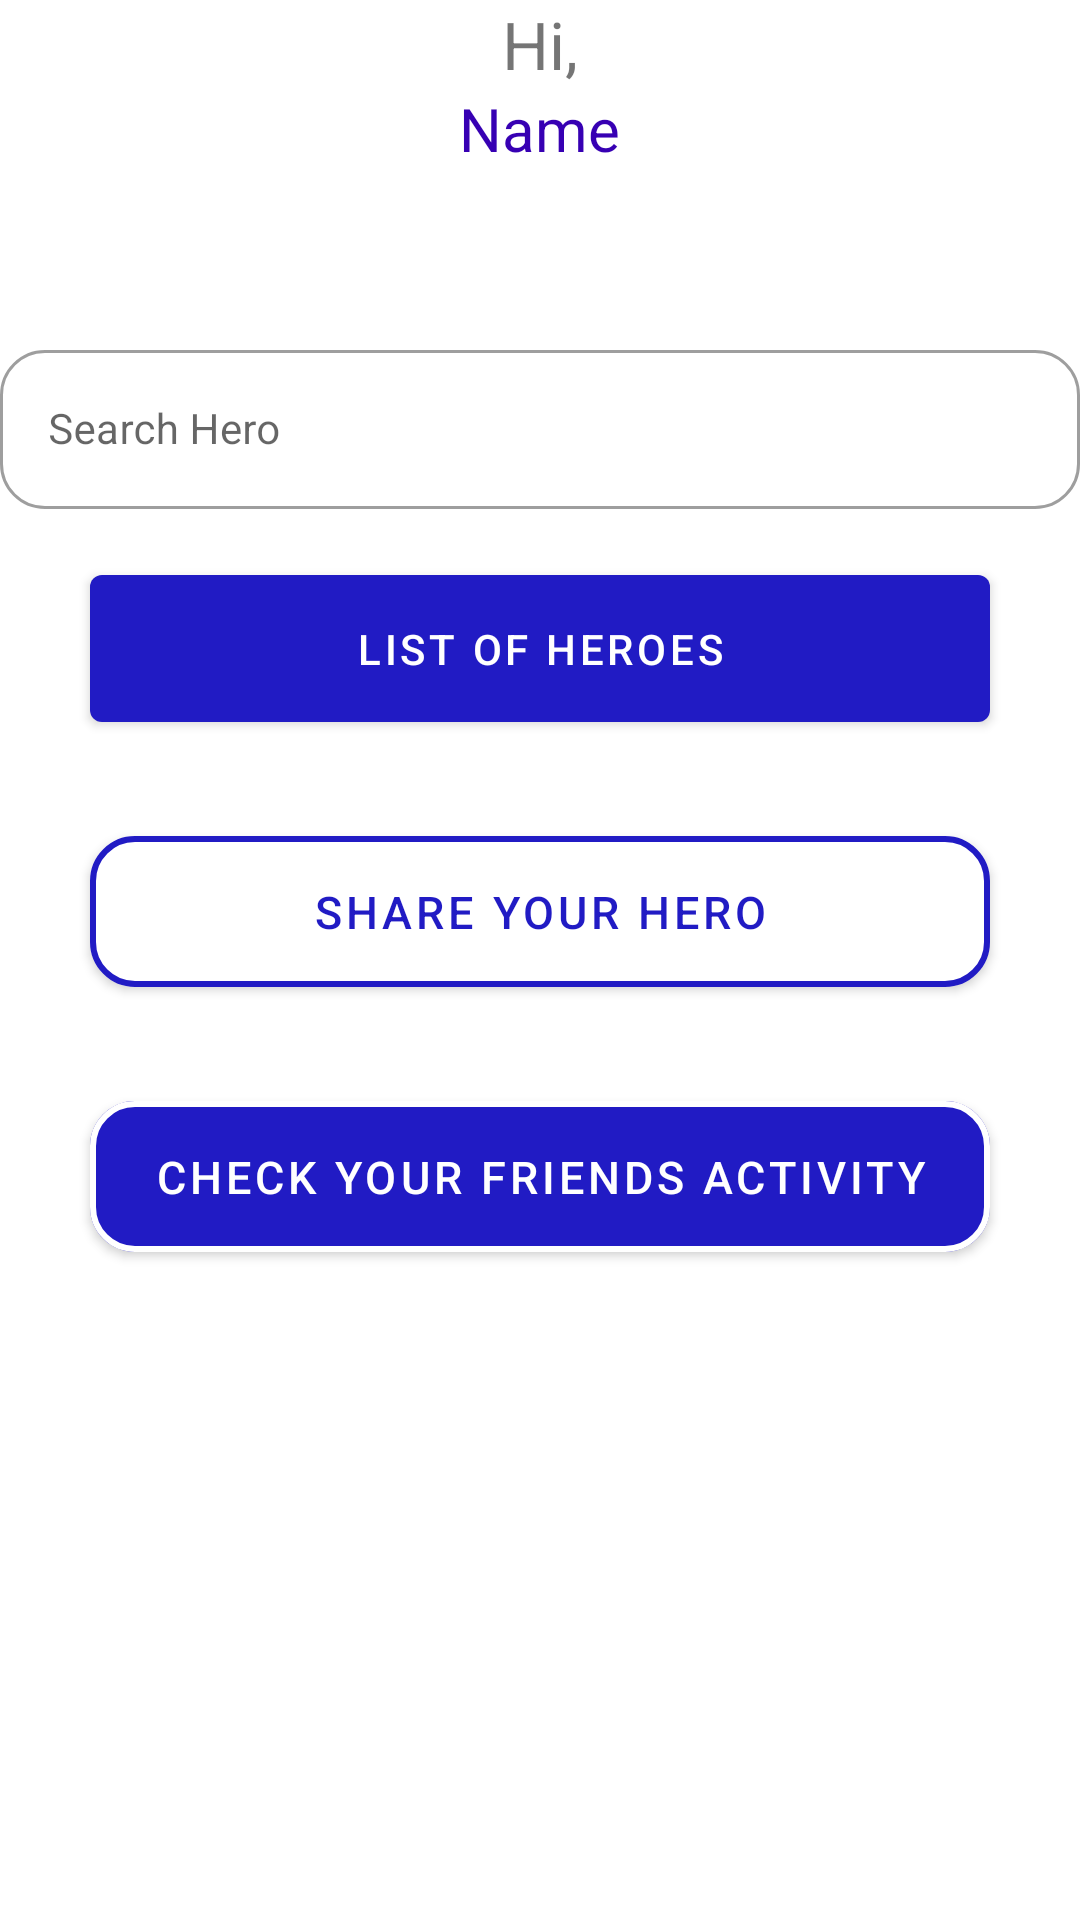

Reconstruct the res/layout file that produces this screen, plus the resources it refers to.
<!-- AndroidManifest.xml: application theme Theme.Regengers -->
<!-- res/layout/fragment_home.xml -->
<?xml version="1.0" encoding="utf-8"?>
<LinearLayout xmlns:android="http://schemas.android.com/apk/res/android"
    xmlns:app="http://schemas.android.com/apk/res-auto"
    xmlns:tools="http://schemas.android.com/tools"
    android:layout_width="match_parent"
    android:layout_height="match_parent"
    tools:context=".HomeFragment"
    android:layout_gravity="center_horizontal"
    android:background="@android:color/transparent"
    android:layout_marginHorizontal="20dp"
    android:orientation="vertical">

    <TextView
        android:layout_width="wrap_content"
        android:layout_height="wrap_content"
        android:layout_gravity="center_horizontal"
        android:text="Hi,"
        android:textSize="22sp"
        />
    <TextView
        android:id="@+id/usernameField"
        android:layout_width="wrap_content"
        android:layout_height="wrap_content"
        android:layout_gravity="center_horizontal"
        android:text="Name"
        android:layout_marginBottom="55dp"
        android:textSize="20sp"
        android:textColor="@color/purple_700"
        />



    <com.google.android.material.textfield.TextInputLayout
        android:id="@+id/search_bar"
        style="@style/Widget.MaterialComponents.TextInputLayout.OutlinedBox"
        android:layout_width="match_parent"
        android:layout_height="wrap_content"
        android:hint="Search Hero"
        app:boxCornerRadiusBottomEnd="15dp"
        app:boxCornerRadiusBottomStart="15dp"
        app:boxCornerRadiusTopEnd="15dp"
        app:boxCornerRadiusTopStart="15dp">

        <com.google.android.material.textfield.TextInputEditText
            android:layout_width="match_parent"
            android:layout_height="wrap_content"
            android:textSize="14sp" />
    </com.google.android.material.textfield.TextInputLayout>


    <com.google.android.material.button.MaterialButton
        android:id="@+id/ListButton"
        android:layout_width="300dp"
        android:layout_height="wrap_content"
        android:padding="15dp"
        android:layout_marginTop="@dimen/default_padding"
        android:layout_marginBottom="@dimen/default_padding"
        android:text="@string/ListOfHeroes"
        app:layout_constraintBottom_toBottomOf="@id/usernameField"
        android:layout_gravity="center_horizontal"
        />


    <com.google.android.material.button.MaterialButton
        android:id="@+id/share"
        android:layout_width="300dp"
        android:layout_height="wrap_content"
        android:padding="15dp"
        android:layout_marginTop="10dp"
        android:layout_marginBottom="@dimen/default_padding"
        android:text="Share your Hero"
        app:layout_constraintBottom_toBottomOf="@id/ListButton"
        android:layout_gravity="center_horizontal"
        android:textColor="@color/bluepurple_regen"
        android:textSize="15sp"
        app:backgroundTint="@android:color/white"
        app:cornerRadius="15dp"
        app:strokeColor="@color/bluepurple_regen"
        app:strokeWidth="2dp"
        />

    <com.google.android.material.button.MaterialButton
        android:id="@+id/check"
        android:layout_width="300dp"
        android:layout_height="wrap_content"
        android:padding="15dp"
        android:layout_marginTop="10dp"
        android:layout_marginBottom="@dimen/default_padding"
        android:text="Check your Friends Activity"
        app:layout_constraintBottom_toBottomOf="@id/ListButton"
        android:layout_gravity="center_horizontal"

        android:textColor="@color/white"
        android:textSize="15sp"
        app:backgroundTint="@color/bluepurple_regen"
        app:cornerRadius="15dp"
        app:strokeColor="@color/white"
        app:strokeWidth="2dp"
        />





</LinearLayout>
<!-- resources referenced by this layout -->
<resources>
  <color name="bluepurple_regen">#211bc4</color>
  <color name="purple_700">#FF3700B3</color>
  <color name="white">#FFFFFFFF</color>
  <dimen name="default_padding">16dp</dimen>
  <string name="ListOfHeroes">List of Heroes</string>
  <style name="Theme.Regengers" parent="Theme.MaterialComponents.DayNight.DarkActionBar">
          
          <item name="colorPrimary">@color/bluepurple_regen</item>
          <item name="colorPrimaryVariant">@color/teal_700</item>
          <item name="colorOnPrimary">@color/white</item>
          
          <item name="colorSecondary">@color/red_400</item>
          <item name="colorSecondaryVariant">@color/red_700</item>
          <item name="colorOnSecondary">@color/white</item>
          
          <item name="android:statusBarColor" tools:targetApi="l">?attr/colorPrimaryVariant</item>
          
      </style>
  <color name="teal_700">#00796B</color>
  <color name="red_400">#EF5350</color>
  <color name="red_700">#D32F2F</color>
</resources>
